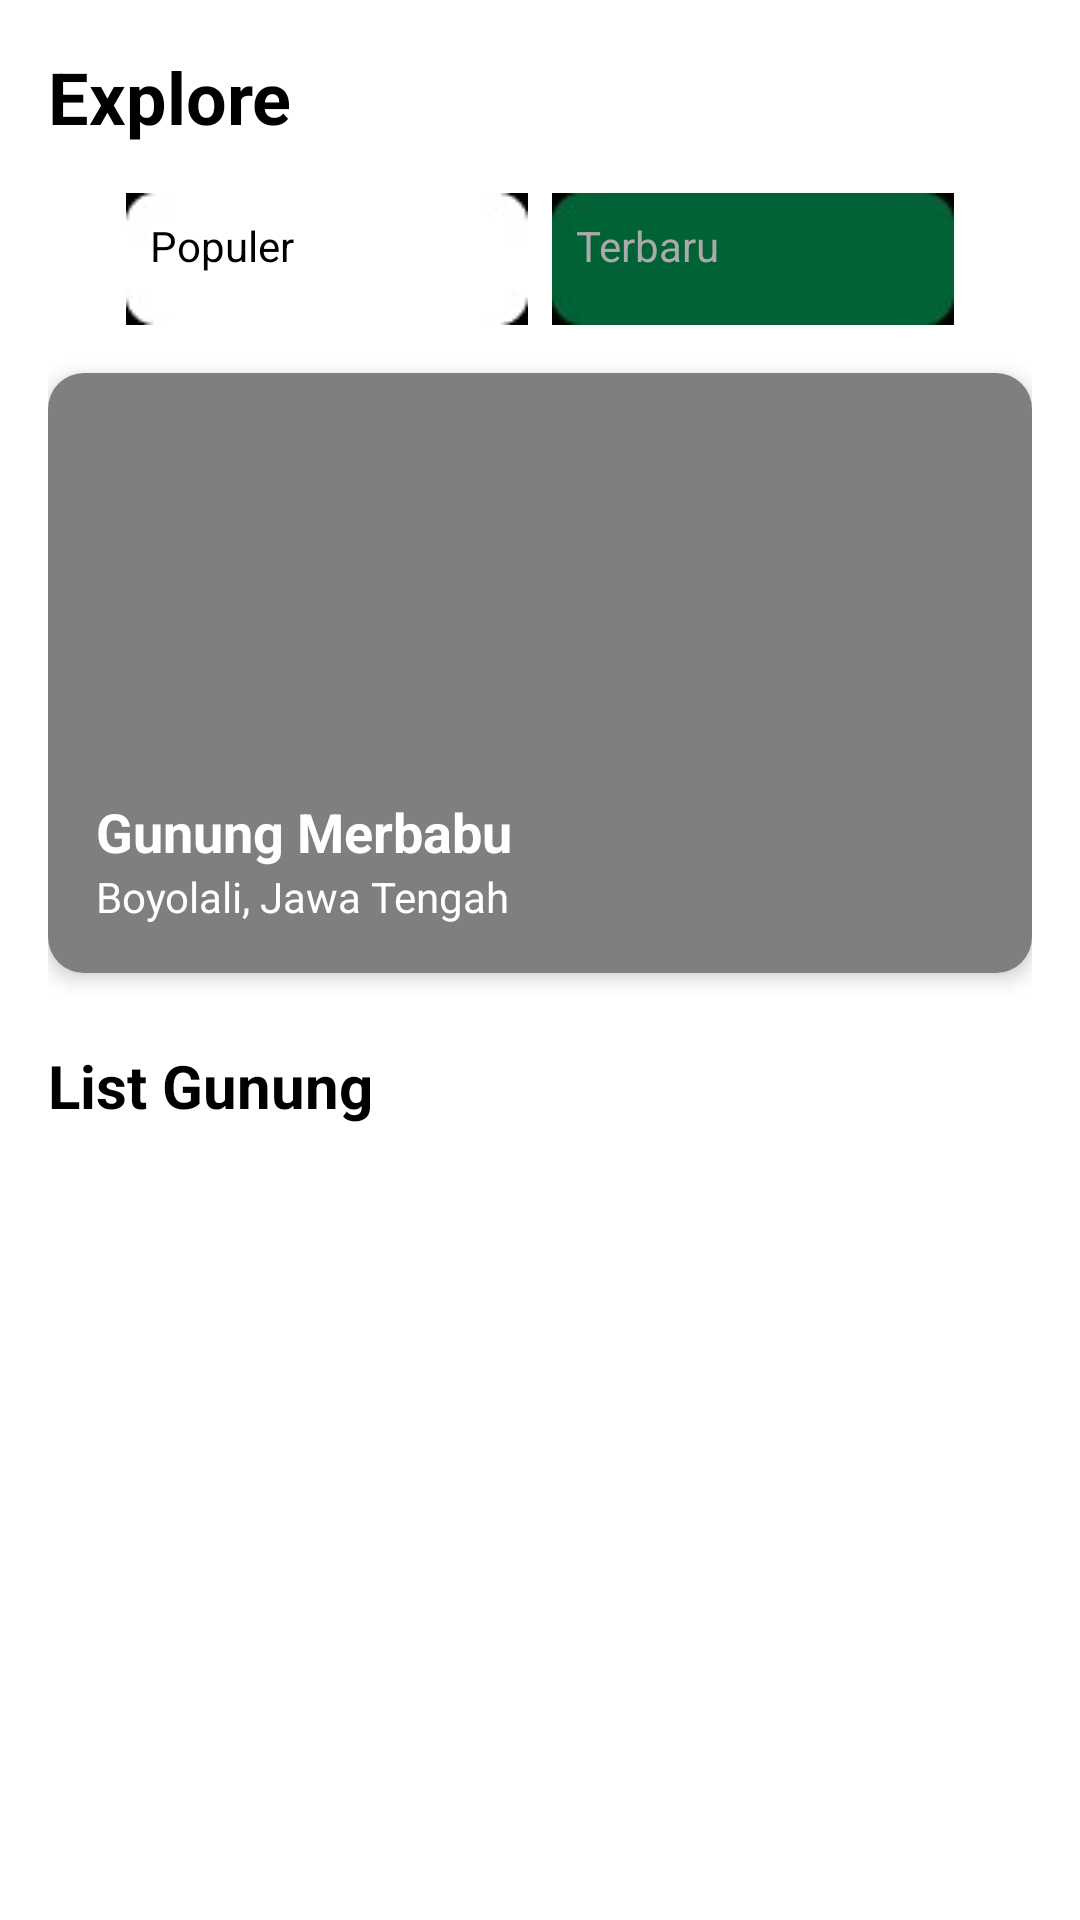

This screen was rendered from an Android layout file. Write that file and the resources it references.
<!-- AndroidManifest.xml: application theme Theme.BAKA -->
<!-- res/layout/activity_main.xml -->
<ScrollView
    xmlns:android="http://schemas.android.com/apk/res/android"
    xmlns:app="http://schemas.android.com/apk/res-auto"
    android:layout_width="match_parent"
    android:layout_height="match_parent"
    android:background="@android:color/white"
    android:fillViewport="true">

    <LinearLayout
        android:layout_width="match_parent"
        android:layout_height="wrap_content"
        android:orientation="vertical"
        android:padding="16dp">

        
        <TextView
            android:id="@+id/tvExplore"
            android:layout_width="wrap_content"
            android:layout_height="wrap_content"
            android:text="Explore"
            android:textSize="24sp"
            android:textStyle="bold"
            android:textColor="@android:color/black"
            android:paddingBottom="16dp" />

        
        <LinearLayout
            android:layout_width="match_parent"
            android:layout_height="wrap_content"
            android:orientation="horizontal"
            android:gravity="center">

            <TextView
                android:id="@+id/tvPopuler"
                android:layout_width="wrap_content"
                android:layout_height="wrap_content"
                android:text="Populer"
                android:padding="8dp"
                android:background="@drawable/bg_selected_tab"
                android:textColor="@android:color/black"
                android:layout_marginEnd="8dp" />

            <TextView
                android:id="@+id/tvTerbaru"
                android:layout_width="wrap_content"
                android:layout_height="wrap_content"
                android:text="Terbaru"
                android:padding="8dp"
                android:background="@drawable/bg_unselected_tab"
                android:textColor="@android:color/darker_gray" />
        </LinearLayout>

        
        <androidx.cardview.widget.CardView
            android:layout_width="match_parent"
            android:layout_height="200dp"
            android:layout_marginTop="16dp"
            app:cardCornerRadius="12dp"
            app:cardElevation="4dp">

            <ImageView
                android:id="@+id/ivFeaturedGunung"
                android:layout_width="match_parent"
                android:layout_height="match_parent"
                android:scaleType="centerCrop"
                android:src="@drawable/gunung_merbabu" />

            <LinearLayout
                android:layout_width="match_parent"
                android:layout_height="match_parent"
                android:orientation="vertical"
                android:gravity="bottom"
                android:padding="16dp"
                android:background="#80000000">

                <TextView
                    android:id="@+id/tvGunungTitle"
                    android:layout_width="wrap_content"
                    android:layout_height="wrap_content"
                    android:text="Gunung Merbabu"
                    android:textSize="18sp"
                    android:textColor="@android:color/white"
                    android:textStyle="bold" />

                <TextView
                    android:id="@+id/tvGunungLocation"
                    android:layout_width="wrap_content"
                    android:layout_height="wrap_content"
                    android:text="Boyolali, Jawa Tengah"
                    android:textSize="14sp"
                    android:textColor="@android:color/white" />
            </LinearLayout>
        </androidx.cardview.widget.CardView>

        
        <TextView
            android:id="@+id/tvListGunung"
            android:layout_width="wrap_content"
            android:layout_height="wrap_content"
            android:layout_marginTop="24dp"
            android:text="List Gunung"
            android:textSize="20sp"
            android:textStyle="bold"
            android:textColor="@android:color/black" />

        <androidx.recyclerview.widget.RecyclerView
            android:id="@+id/rvGunung"
            android:layout_width="match_parent"
            android:layout_height="wrap_content"
            android:layout_marginTop="8dp" />
    </LinearLayout>
</ScrollView>
<!-- resources referenced by this layout -->
<resources>
  <!-- drawable bg_selected_tab: jpg bitmap (drawable, 1155 bytes) -->
  <!-- drawable bg_unselected_tab: jpg bitmap (drawable, 1028 bytes) -->
  <style name="Theme.BAKA" parent="Base.Theme.BAKA" />
  <style name="Base.Theme.BAKA" parent="Theme.Material3.DayNight.NoActionBar">
          
          
      </style>
</resources>
